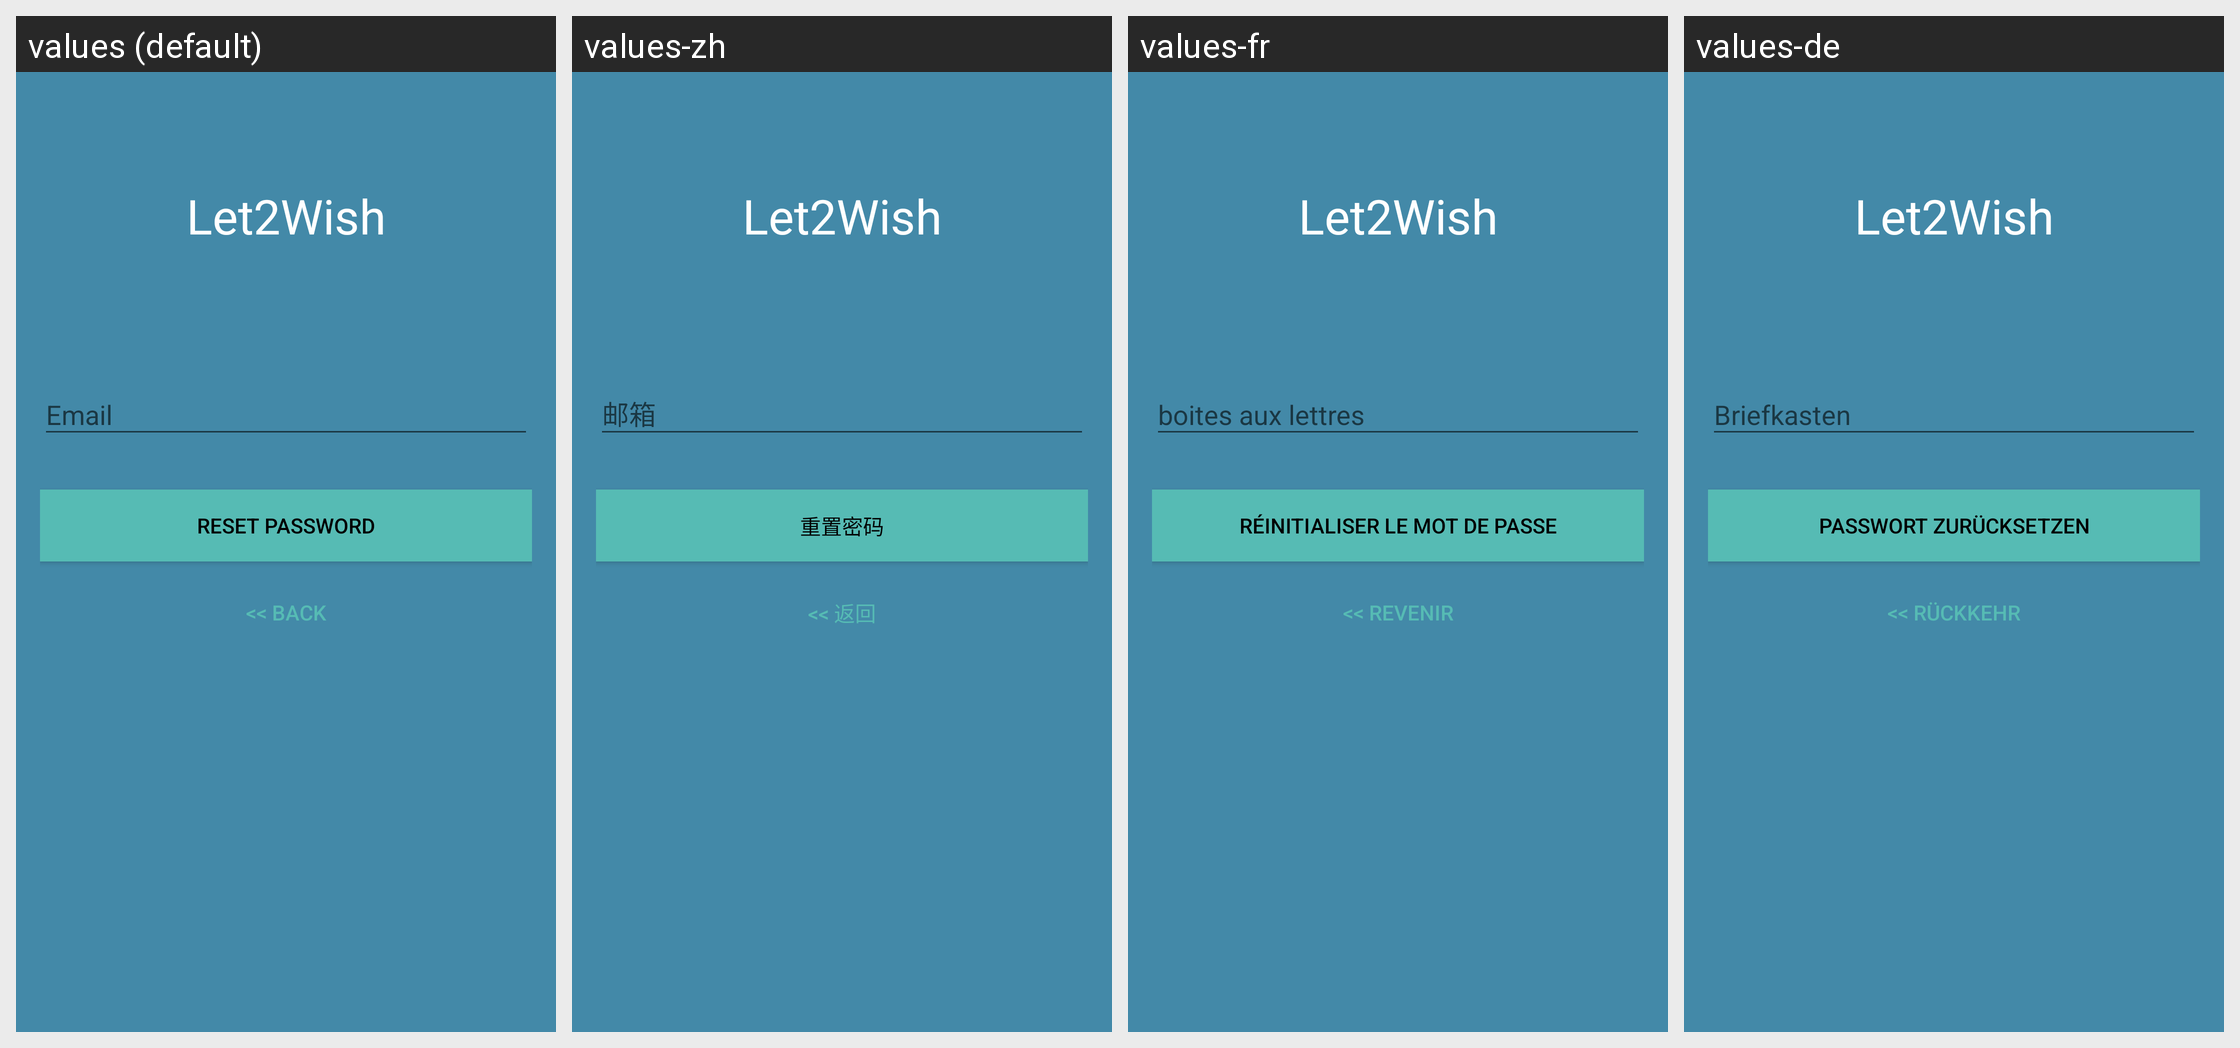

The Android screen above is rendered under several locales of the same app. Produce the string resources it draws, with the default and per-locale values.
Android screen res/layout/activity_reset_password.xml rendered under 4 locales, left to right: values (default), values-zh, values-fr, values-de. Device: Nexus 5 (rendered at 1080×1920; each locale shown at half size, 540×960, under a caption strip naming it); theme AppTheme.
Strings drawn on this screen, with the default value and each locale's value (text and hints the layout hard-codes, and strings that could not be matched under every locale, appear in the picture but are not listed):

app_name
  values: Let2Wish
  values-zh: Let2Wish
  values-fr: Let2Wish
  values-de: Let2Wish

btn_reset_password
  values: Reset Password
  values-zh: 重置密码
  values-fr: réinitialiser le mot de passe
  values-de: Passwort zurücksetzen

btn_back
  values: << Back
  values-zh: << 返回
  values-fr: << revenir
  values-de: << Rückkehr
